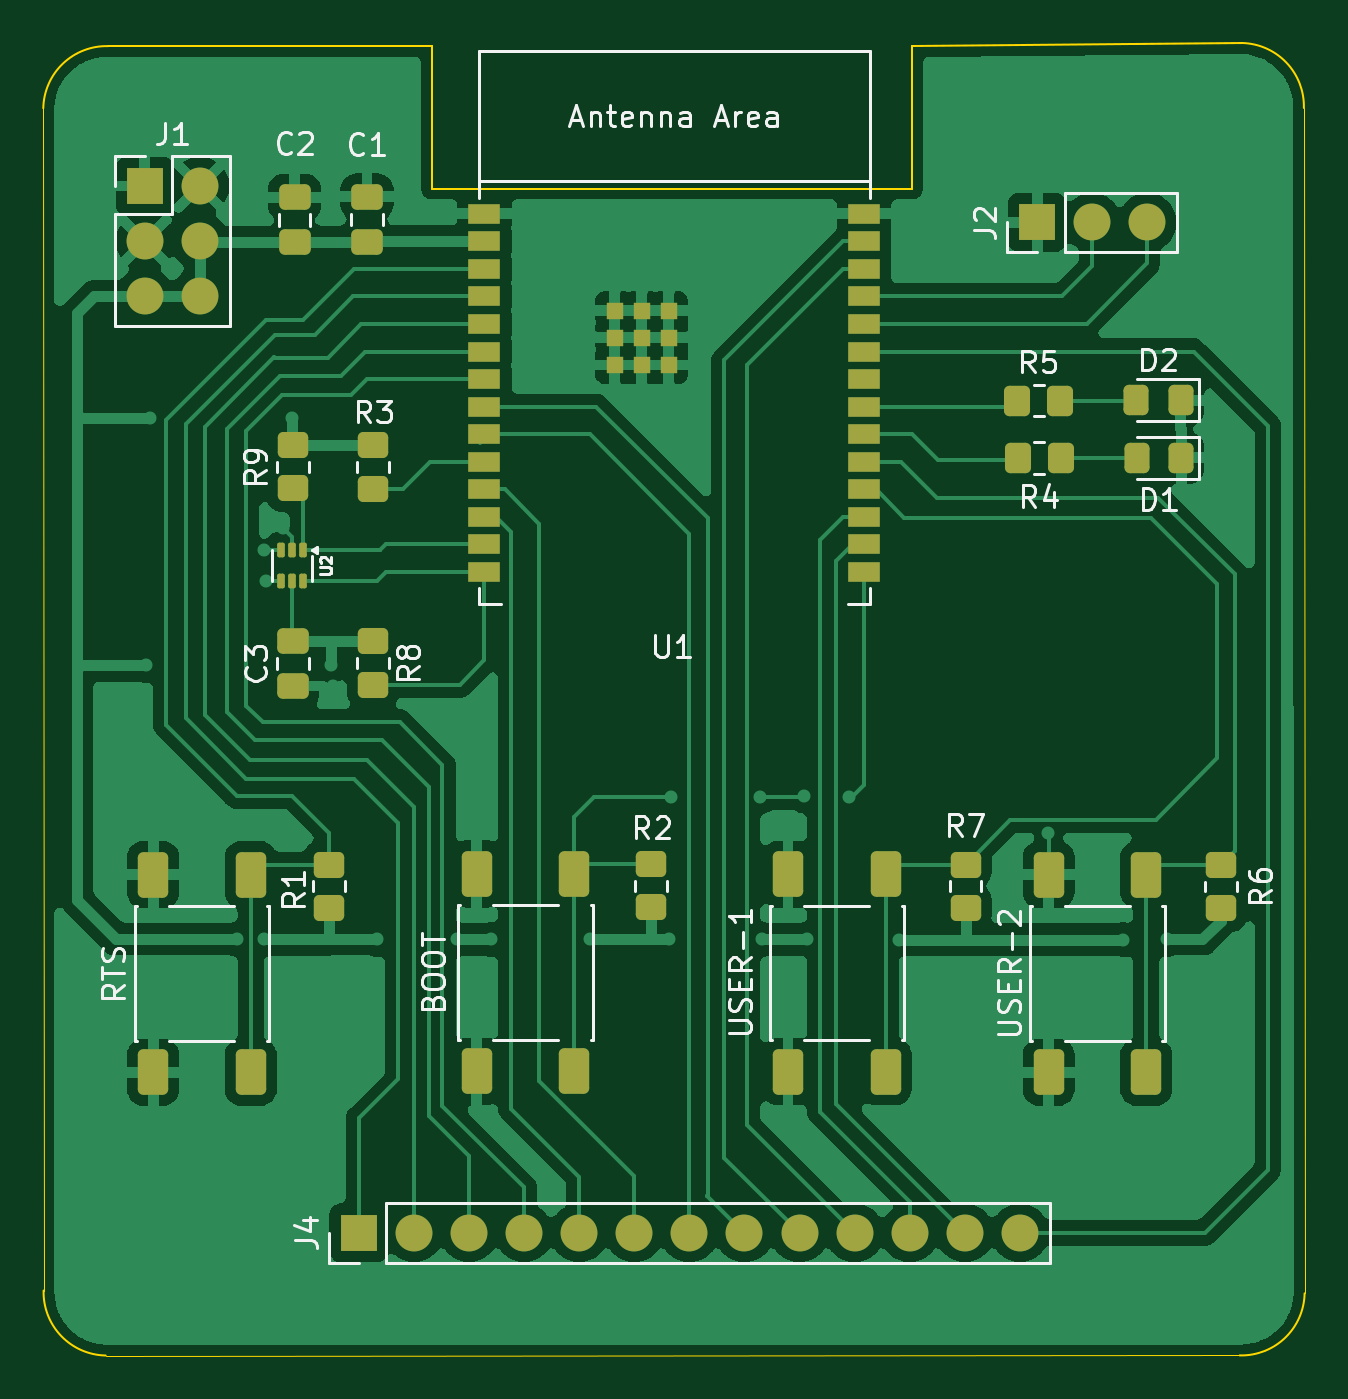
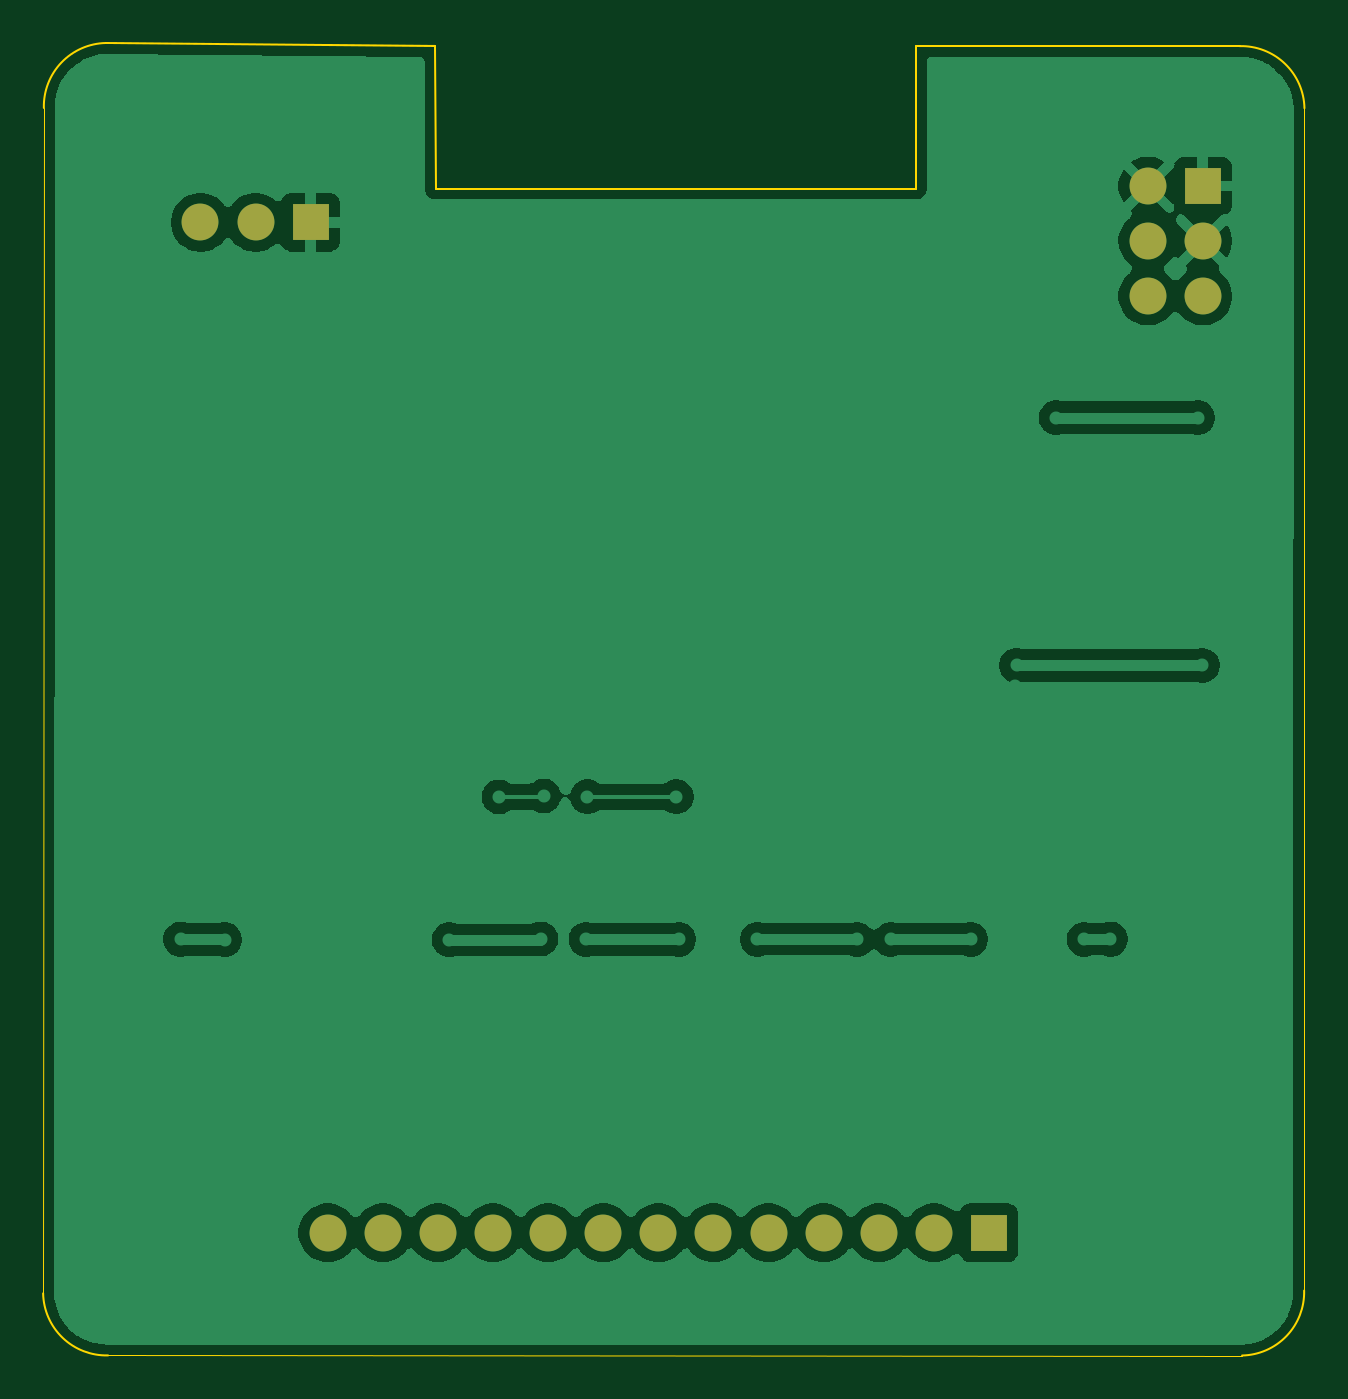
Circuit board: 9 layer files. Board 58.1 x 60.5 mm.
- bottom_copper: Microcontroller-ESP32-C-B_Cu.gbr (62064 bytes)
- bottom_mask: Microcontroller-ESP32-C-B_Mask.gbr (1162 bytes)
- paste: Microcontroller-ESP32-C-B_Paste.gbr (466 bytes)
- bottom_silk: Microcontroller-ESP32-C-B_Silkscreen.gbr (467 bytes)
- outline: Microcontroller-ESP32-C-Edge_Cuts.gbr (1306 bytes)
- top_copper: Microcontroller-ESP32-C-F_Cu.gbr (111758 bytes)
- top_mask: Microcontroller-ESP32-C-F_Mask.gbr (5337 bytes)
- paste: Microcontroller-ESP32-C-F_Paste.gbr (4641 bytes)
- top_silk: Microcontroller-ESP32-C-F_Silkscreen.gbr (39600 bytes)

=== bottom_copper: Microcontroller-ESP32-C-B_Cu.gbr (62064 bytes, source omitted) ===
=== bottom_mask: Microcontroller-ESP32-C-B_Mask.gbr ===
%TF.GenerationSoftware,KiCad,Pcbnew,9.0.7*%
%TF.CreationDate,2026-05-24T20:38:37+07:00*%
%TF.ProjectId,Microcontroller-ESP32-C,4d696372-6f63-46f6-9e74-726f6c6c6572,rev?*%
%TF.SameCoordinates,Original*%
%TF.FileFunction,Soldermask,Bot*%
%TF.FilePolarity,Negative*%
%FSLAX46Y46*%
G04 Gerber Fmt 4.6, Leading zero omitted, Abs format (unit mm)*
G04 Created by KiCad (PCBNEW 9.0.7) date 2026-05-24 20:38:37*
%MOMM*%
%LPD*%
G01*
G04 APERTURE LIST*
%ADD10R,1.700000X1.700000*%
%ADD11C,1.700000*%
G04 APERTURE END LIST*
D10*
%TO.C,J4*%
X140490000Y-111840000D03*
D11*
X143030000Y-111840000D03*
X145570000Y-111840000D03*
X148110000Y-111840000D03*
X150650000Y-111840000D03*
X153190000Y-111840000D03*
X155730000Y-111840000D03*
X158270000Y-111840000D03*
X160810000Y-111840000D03*
X163350000Y-111840000D03*
X165890000Y-111840000D03*
X168430000Y-111840000D03*
X170970000Y-111840000D03*
%TD*%
D10*
%TO.C,J2*%
X171760000Y-65270000D03*
D11*
X174300000Y-65270000D03*
X176840000Y-65270000D03*
%TD*%
D10*
%TO.C,J1*%
X130630000Y-63590000D03*
D11*
X133170000Y-63590000D03*
X130630000Y-66130000D03*
X133170000Y-66130000D03*
X130630000Y-68670000D03*
X133170000Y-68670000D03*
%TD*%
M02*

=== paste: Microcontroller-ESP32-C-B_Paste.gbr ===
%TF.GenerationSoftware,KiCad,Pcbnew,9.0.7*%
%TF.CreationDate,2026-05-24T20:38:37+07:00*%
%TF.ProjectId,Microcontroller-ESP32-C,4d696372-6f63-46f6-9e74-726f6c6c6572,rev?*%
%TF.SameCoordinates,Original*%
%TF.FileFunction,Paste,Bot*%
%TF.FilePolarity,Positive*%
%FSLAX46Y46*%
G04 Gerber Fmt 4.6, Leading zero omitted, Abs format (unit mm)*
G04 Created by KiCad (PCBNEW 9.0.7) date 2026-05-24 20:38:37*
%MOMM*%
%LPD*%
G01*
G04 APERTURE LIST*
G04 APERTURE END LIST*
M02*

=== bottom_silk: Microcontroller-ESP32-C-B_Silkscreen.gbr ===
%TF.GenerationSoftware,KiCad,Pcbnew,9.0.7*%
%TF.CreationDate,2026-05-24T20:38:37+07:00*%
%TF.ProjectId,Microcontroller-ESP32-C,4d696372-6f63-46f6-9e74-726f6c6c6572,rev?*%
%TF.SameCoordinates,Original*%
%TF.FileFunction,Legend,Bot*%
%TF.FilePolarity,Positive*%
%FSLAX46Y46*%
G04 Gerber Fmt 4.6, Leading zero omitted, Abs format (unit mm)*
G04 Created by KiCad (PCBNEW 9.0.7) date 2026-05-24 20:38:37*
%MOMM*%
%LPD*%
G01*
G04 APERTURE LIST*
G04 APERTURE END LIST*
M02*

=== outline: Microcontroller-ESP32-C-Edge_Cuts.gbr ===
%TF.GenerationSoftware,KiCad,Pcbnew,9.0.7*%
%TF.CreationDate,2026-05-24T20:38:37+07:00*%
%TF.ProjectId,Microcontroller-ESP32-C,4d696372-6f63-46f6-9e74-726f6c6c6572,rev?*%
%TF.SameCoordinates,Original*%
%TF.FileFunction,Profile,NP*%
%FSLAX46Y46*%
G04 Gerber Fmt 4.6, Leading zero omitted, Abs format (unit mm)*
G04 Created by KiCad (PCBNEW 9.0.7) date 2026-05-24 20:38:37*
%MOMM*%
%LPD*%
G01*
G04 APERTURE LIST*
%TA.AperFunction,Profile*%
%ADD10C,0.100000*%
%TD*%
%TA.AperFunction,Profile*%
%ADD11C,0.050000*%
%TD*%
G04 APERTURE END LIST*
D10*
X181198515Y-56997828D02*
G75*
G02*
X184058189Y-59990277I-60015J-2919972D01*
G01*
D11*
X128821485Y-117502181D02*
X181101495Y-117498232D01*
D10*
X143850000Y-57130000D02*
X143870000Y-63710000D01*
X143870000Y-63710000D02*
X165990000Y-63710000D01*
X165990000Y-63710000D02*
X166010000Y-57130000D01*
X128940278Y-57141812D02*
X143850000Y-57130000D01*
D11*
X184092171Y-114638515D02*
X184058232Y-59990278D01*
D10*
X184092172Y-114638515D02*
G75*
G02*
X181099723Y-117498189I-2919972J60015D01*
G01*
D11*
X125947828Y-60001519D02*
X125961768Y-114509722D01*
D10*
X125947828Y-60001485D02*
G75*
G02*
X128940277Y-57141811I2919972J-60015D01*
G01*
X166010000Y-57130000D02*
X181198481Y-56997828D01*
X128821485Y-117502172D02*
G75*
G02*
X125961811Y-114509723I60015J2919972D01*
G01*
M02*

=== top_copper: Microcontroller-ESP32-C-F_Cu.gbr (111758 bytes, source omitted) ===
=== top_mask: Microcontroller-ESP32-C-F_Mask.gbr ===
%TF.GenerationSoftware,KiCad,Pcbnew,9.0.7*%
%TF.CreationDate,2026-05-24T20:38:37+07:00*%
%TF.ProjectId,Microcontroller-ESP32-C,4d696372-6f63-46f6-9e74-726f6c6c6572,rev?*%
%TF.SameCoordinates,Original*%
%TF.FileFunction,Soldermask,Top*%
%TF.FilePolarity,Negative*%
%FSLAX46Y46*%
G04 Gerber Fmt 4.6, Leading zero omitted, Abs format (unit mm)*
G04 Created by KiCad (PCBNEW 9.0.7) date 2026-05-24 20:38:37*
%MOMM*%
%LPD*%
G01*
G04 APERTURE LIST*
G04 Aperture macros list*
%AMRoundRect*
0 Rectangle with rounded corners*
0 $1 Rounding radius*
0 $2 $3 $4 $5 $6 $7 $8 $9 X,Y pos of 4 corners*
0 Add a 4 corners polygon primitive as box body*
4,1,4,$2,$3,$4,$5,$6,$7,$8,$9,$2,$3,0*
0 Add four circle primitives for the rounded corners*
1,1,$1+$1,$2,$3*
1,1,$1+$1,$4,$5*
1,1,$1+$1,$6,$7*
1,1,$1+$1,$8,$9*
0 Add four rect primitives between the rounded corners*
20,1,$1+$1,$2,$3,$4,$5,0*
20,1,$1+$1,$4,$5,$6,$7,0*
20,1,$1+$1,$6,$7,$8,$9,0*
20,1,$1+$1,$8,$9,$2,$3,0*%
G04 Aperture macros list end*
%ADD10RoundRect,0.250000X-0.450000X0.350000X-0.450000X-0.350000X0.450000X-0.350000X0.450000X0.350000X0*%
%ADD11RoundRect,0.087500X-0.087500X0.250000X-0.087500X-0.250000X0.087500X-0.250000X0.087500X0.250000X0*%
%ADD12RoundRect,0.250000X0.450000X-0.350000X0.450000X0.350000X-0.450000X0.350000X-0.450000X-0.350000X0*%
%ADD13RoundRect,0.250000X0.475000X-0.337500X0.475000X0.337500X-0.475000X0.337500X-0.475000X-0.337500X0*%
%ADD14R,1.500000X0.900000*%
%ADD15R,0.800000X0.800000*%
%ADD16RoundRect,0.250000X0.350000X0.450000X-0.350000X0.450000X-0.350000X-0.450000X0.350000X-0.450000X0*%
%ADD17RoundRect,0.250000X-0.475000X0.337500X-0.475000X-0.337500X0.475000X-0.337500X0.475000X0.337500X0*%
%ADD18RoundRect,0.250000X0.325000X0.450000X-0.325000X0.450000X-0.325000X-0.450000X0.325000X-0.450000X0*%
%ADD19RoundRect,0.250000X-0.450000X0.800000X-0.450000X-0.800000X0.450000X-0.800000X0.450000X0.800000X0*%
%ADD20R,1.700000X1.700000*%
%ADD21C,1.700000*%
%ADD22RoundRect,0.250000X0.450000X-0.800000X0.450000X0.800000X-0.450000X0.800000X-0.450000X-0.800000X0*%
G04 APERTURE END LIST*
D10*
%TO.C,R9*%
X137450000Y-75530000D03*
X137450000Y-77530000D03*
%TD*%
D11*
%TO.C,U2*%
X137912500Y-80357500D03*
X137412500Y-80357500D03*
X136912500Y-80357500D03*
X136912500Y-81782500D03*
X137412500Y-81782500D03*
X137912500Y-81782500D03*
%TD*%
D12*
%TO.C,R1*%
X139130000Y-96870000D03*
X139130000Y-94870000D03*
%TD*%
D13*
%TO.C,C3*%
X137450000Y-86637500D03*
X137450000Y-84562500D03*
%TD*%
D14*
%TO.C,U1*%
X146285000Y-64870000D03*
X146285000Y-66140000D03*
X146285000Y-67410000D03*
X146285000Y-68680000D03*
X146285000Y-69950000D03*
X146285000Y-71220000D03*
X146285000Y-72490000D03*
X146285000Y-73760000D03*
X146285000Y-75030000D03*
X146285000Y-76300000D03*
X146285000Y-77570000D03*
X146285000Y-78840000D03*
X146285000Y-80110000D03*
X146285000Y-81380000D03*
X163785000Y-81380000D03*
X163785000Y-80110000D03*
X163785000Y-78840000D03*
X163785000Y-77570000D03*
X163785000Y-76300000D03*
X163785000Y-75030000D03*
X163785000Y-73760000D03*
X163785000Y-72490000D03*
X163785000Y-71220000D03*
X163785000Y-69950000D03*
X163785000Y-68680000D03*
X163785000Y-67410000D03*
X163785000Y-66140000D03*
X163785000Y-64870000D03*
D15*
X152280000Y-69340000D03*
X152280000Y-70590000D03*
X152280000Y-71840000D03*
X153530000Y-69340000D03*
X153530000Y-70590000D03*
X153530000Y-71840000D03*
X154780000Y-69340000D03*
X154780000Y-70590000D03*
X154780000Y-71840000D03*
%TD*%
D16*
%TO.C,R5*%
X172830000Y-73480000D03*
X170830000Y-73480000D03*
%TD*%
D17*
%TO.C,C1*%
X140870000Y-64092500D03*
X140870000Y-66167500D03*
%TD*%
%TO.C,C2*%
X137530000Y-64112500D03*
X137530000Y-66187500D03*
%TD*%
D18*
%TO.C,D2*%
X178385000Y-73470000D03*
X176335000Y-73470000D03*
%TD*%
D19*
%TO.C,USER-2*%
X176790000Y-95340000D03*
X176790000Y-104440000D03*
X172290000Y-95340000D03*
X172290000Y-104440000D03*
%TD*%
D10*
%TO.C,R8*%
X141150000Y-84570000D03*
X141150000Y-86570000D03*
%TD*%
%TO.C,R7*%
X168460000Y-94870000D03*
X168460000Y-96870000D03*
%TD*%
D18*
%TO.C,D1*%
X178400000Y-76125000D03*
X176350000Y-76125000D03*
%TD*%
D20*
%TO.C,J4*%
X140490000Y-111840000D03*
D21*
X143030000Y-111840000D03*
X145570000Y-111840000D03*
X148110000Y-111840000D03*
X150650000Y-111840000D03*
X153190000Y-111840000D03*
X155730000Y-111840000D03*
X158270000Y-111840000D03*
X160810000Y-111840000D03*
X163350000Y-111840000D03*
X165890000Y-111840000D03*
X168430000Y-111840000D03*
X170970000Y-111840000D03*
%TD*%
D22*
%TO.C,RTS*%
X131010000Y-104440000D03*
X131010000Y-95340000D03*
X135510000Y-104440000D03*
X135510000Y-95340000D03*
%TD*%
D12*
%TO.C,R3*%
X141150000Y-77540000D03*
X141150000Y-75540000D03*
%TD*%
D10*
%TO.C,R2*%
X153950000Y-94840000D03*
X153950000Y-96840000D03*
%TD*%
D19*
%TO.C,USER-1*%
X164780000Y-95320000D03*
X164780000Y-104420000D03*
X160280000Y-95320000D03*
X160280000Y-104420000D03*
%TD*%
D20*
%TO.C,J2*%
X171760000Y-65270000D03*
D21*
X174300000Y-65270000D03*
X176840000Y-65270000D03*
%TD*%
D20*
%TO.C,J1*%
X130630000Y-63590000D03*
D21*
X133170000Y-63590000D03*
X130630000Y-66130000D03*
X133170000Y-66130000D03*
X130630000Y-68670000D03*
X133170000Y-68670000D03*
%TD*%
D16*
%TO.C,R4*%
X172865000Y-76135000D03*
X170865000Y-76135000D03*
%TD*%
D10*
%TO.C,R6*%
X180230000Y-94880000D03*
X180230000Y-96880000D03*
%TD*%
D19*
%TO.C,BOOT*%
X150430000Y-95300000D03*
X150430000Y-104400000D03*
X145930000Y-95300000D03*
X145930000Y-104400000D03*
%TD*%
M02*

=== paste: Microcontroller-ESP32-C-F_Paste.gbr ===
%TF.GenerationSoftware,KiCad,Pcbnew,9.0.7*%
%TF.CreationDate,2026-05-24T20:38:37+07:00*%
%TF.ProjectId,Microcontroller-ESP32-C,4d696372-6f63-46f6-9e74-726f6c6c6572,rev?*%
%TF.SameCoordinates,Original*%
%TF.FileFunction,Paste,Top*%
%TF.FilePolarity,Positive*%
%FSLAX46Y46*%
G04 Gerber Fmt 4.6, Leading zero omitted, Abs format (unit mm)*
G04 Created by KiCad (PCBNEW 9.0.7) date 2026-05-24 20:38:37*
%MOMM*%
%LPD*%
G01*
G04 APERTURE LIST*
G04 Aperture macros list*
%AMRoundRect*
0 Rectangle with rounded corners*
0 $1 Rounding radius*
0 $2 $3 $4 $5 $6 $7 $8 $9 X,Y pos of 4 corners*
0 Add a 4 corners polygon primitive as box body*
4,1,4,$2,$3,$4,$5,$6,$7,$8,$9,$2,$3,0*
0 Add four circle primitives for the rounded corners*
1,1,$1+$1,$2,$3*
1,1,$1+$1,$4,$5*
1,1,$1+$1,$6,$7*
1,1,$1+$1,$8,$9*
0 Add four rect primitives between the rounded corners*
20,1,$1+$1,$2,$3,$4,$5,0*
20,1,$1+$1,$4,$5,$6,$7,0*
20,1,$1+$1,$6,$7,$8,$9,0*
20,1,$1+$1,$8,$9,$2,$3,0*%
G04 Aperture macros list end*
%ADD10RoundRect,0.250000X-0.450000X0.350000X-0.450000X-0.350000X0.450000X-0.350000X0.450000X0.350000X0*%
%ADD11RoundRect,0.087500X-0.087500X0.250000X-0.087500X-0.250000X0.087500X-0.250000X0.087500X0.250000X0*%
%ADD12RoundRect,0.250000X0.450000X-0.350000X0.450000X0.350000X-0.450000X0.350000X-0.450000X-0.350000X0*%
%ADD13RoundRect,0.250000X0.475000X-0.337500X0.475000X0.337500X-0.475000X0.337500X-0.475000X-0.337500X0*%
%ADD14R,1.500000X0.900000*%
%ADD15R,0.800000X0.800000*%
%ADD16RoundRect,0.250000X0.350000X0.450000X-0.350000X0.450000X-0.350000X-0.450000X0.350000X-0.450000X0*%
%ADD17RoundRect,0.250000X-0.475000X0.337500X-0.475000X-0.337500X0.475000X-0.337500X0.475000X0.337500X0*%
%ADD18RoundRect,0.250000X0.325000X0.450000X-0.325000X0.450000X-0.325000X-0.450000X0.325000X-0.450000X0*%
%ADD19RoundRect,0.250000X-0.450000X0.800000X-0.450000X-0.800000X0.450000X-0.800000X0.450000X0.800000X0*%
%ADD20RoundRect,0.250000X0.450000X-0.800000X0.450000X0.800000X-0.450000X0.800000X-0.450000X-0.800000X0*%
G04 APERTURE END LIST*
D10*
%TO.C,R9*%
X137450000Y-75530000D03*
X137450000Y-77530000D03*
%TD*%
D11*
%TO.C,U2*%
X137912500Y-80357500D03*
X137412500Y-80357500D03*
X136912500Y-80357500D03*
X136912500Y-81782500D03*
X137412500Y-81782500D03*
X137912500Y-81782500D03*
%TD*%
D12*
%TO.C,R1*%
X139130000Y-96870000D03*
X139130000Y-94870000D03*
%TD*%
D13*
%TO.C,C3*%
X137450000Y-86637500D03*
X137450000Y-84562500D03*
%TD*%
D14*
%TO.C,U1*%
X146285000Y-64870000D03*
X146285000Y-66140000D03*
X146285000Y-67410000D03*
X146285000Y-68680000D03*
X146285000Y-69950000D03*
X146285000Y-71220000D03*
X146285000Y-72490000D03*
X146285000Y-73760000D03*
X146285000Y-75030000D03*
X146285000Y-76300000D03*
X146285000Y-77570000D03*
X146285000Y-78840000D03*
X146285000Y-80110000D03*
X146285000Y-81380000D03*
X163785000Y-81380000D03*
X163785000Y-80110000D03*
X163785000Y-78840000D03*
X163785000Y-77570000D03*
X163785000Y-76300000D03*
X163785000Y-75030000D03*
X163785000Y-73760000D03*
X163785000Y-72490000D03*
X163785000Y-71220000D03*
X163785000Y-69950000D03*
X163785000Y-68680000D03*
X163785000Y-67410000D03*
X163785000Y-66140000D03*
X163785000Y-64870000D03*
D15*
X152280000Y-69340000D03*
X152280000Y-70590000D03*
X152280000Y-71840000D03*
X153530000Y-69340000D03*
X153530000Y-70590000D03*
X153530000Y-71840000D03*
X154780000Y-69340000D03*
X154780000Y-70590000D03*
X154780000Y-71840000D03*
%TD*%
D16*
%TO.C,R5*%
X172830000Y-73480000D03*
X170830000Y-73480000D03*
%TD*%
D17*
%TO.C,C1*%
X140870000Y-64092500D03*
X140870000Y-66167500D03*
%TD*%
%TO.C,C2*%
X137530000Y-64112500D03*
X137530000Y-66187500D03*
%TD*%
D18*
%TO.C,D2*%
X178385000Y-73470000D03*
X176335000Y-73470000D03*
%TD*%
D19*
%TO.C,USER-2*%
X176790000Y-95340000D03*
X176790000Y-104440000D03*
X172290000Y-95340000D03*
X172290000Y-104440000D03*
%TD*%
D10*
%TO.C,R8*%
X141150000Y-84570000D03*
X141150000Y-86570000D03*
%TD*%
%TO.C,R7*%
X168460000Y-94870000D03*
X168460000Y-96870000D03*
%TD*%
D18*
%TO.C,D1*%
X178400000Y-76125000D03*
X176350000Y-76125000D03*
%TD*%
D20*
%TO.C,RTS*%
X131010000Y-104440000D03*
X131010000Y-95340000D03*
X135510000Y-104440000D03*
X135510000Y-95340000D03*
%TD*%
D12*
%TO.C,R3*%
X141150000Y-77540000D03*
X141150000Y-75540000D03*
%TD*%
D10*
%TO.C,R2*%
X153950000Y-94840000D03*
X153950000Y-96840000D03*
%TD*%
D19*
%TO.C,USER-1*%
X164780000Y-95320000D03*
X164780000Y-104420000D03*
X160280000Y-95320000D03*
X160280000Y-104420000D03*
%TD*%
D16*
%TO.C,R4*%
X172865000Y-76135000D03*
X170865000Y-76135000D03*
%TD*%
D10*
%TO.C,R6*%
X180230000Y-94880000D03*
X180230000Y-96880000D03*
%TD*%
D19*
%TO.C,BOOT*%
X150430000Y-95300000D03*
X150430000Y-104400000D03*
X145930000Y-95300000D03*
X145930000Y-104400000D03*
%TD*%
M02*

=== top_silk: Microcontroller-ESP32-C-F_Silkscreen.gbr (39600 bytes, source omitted) ===
